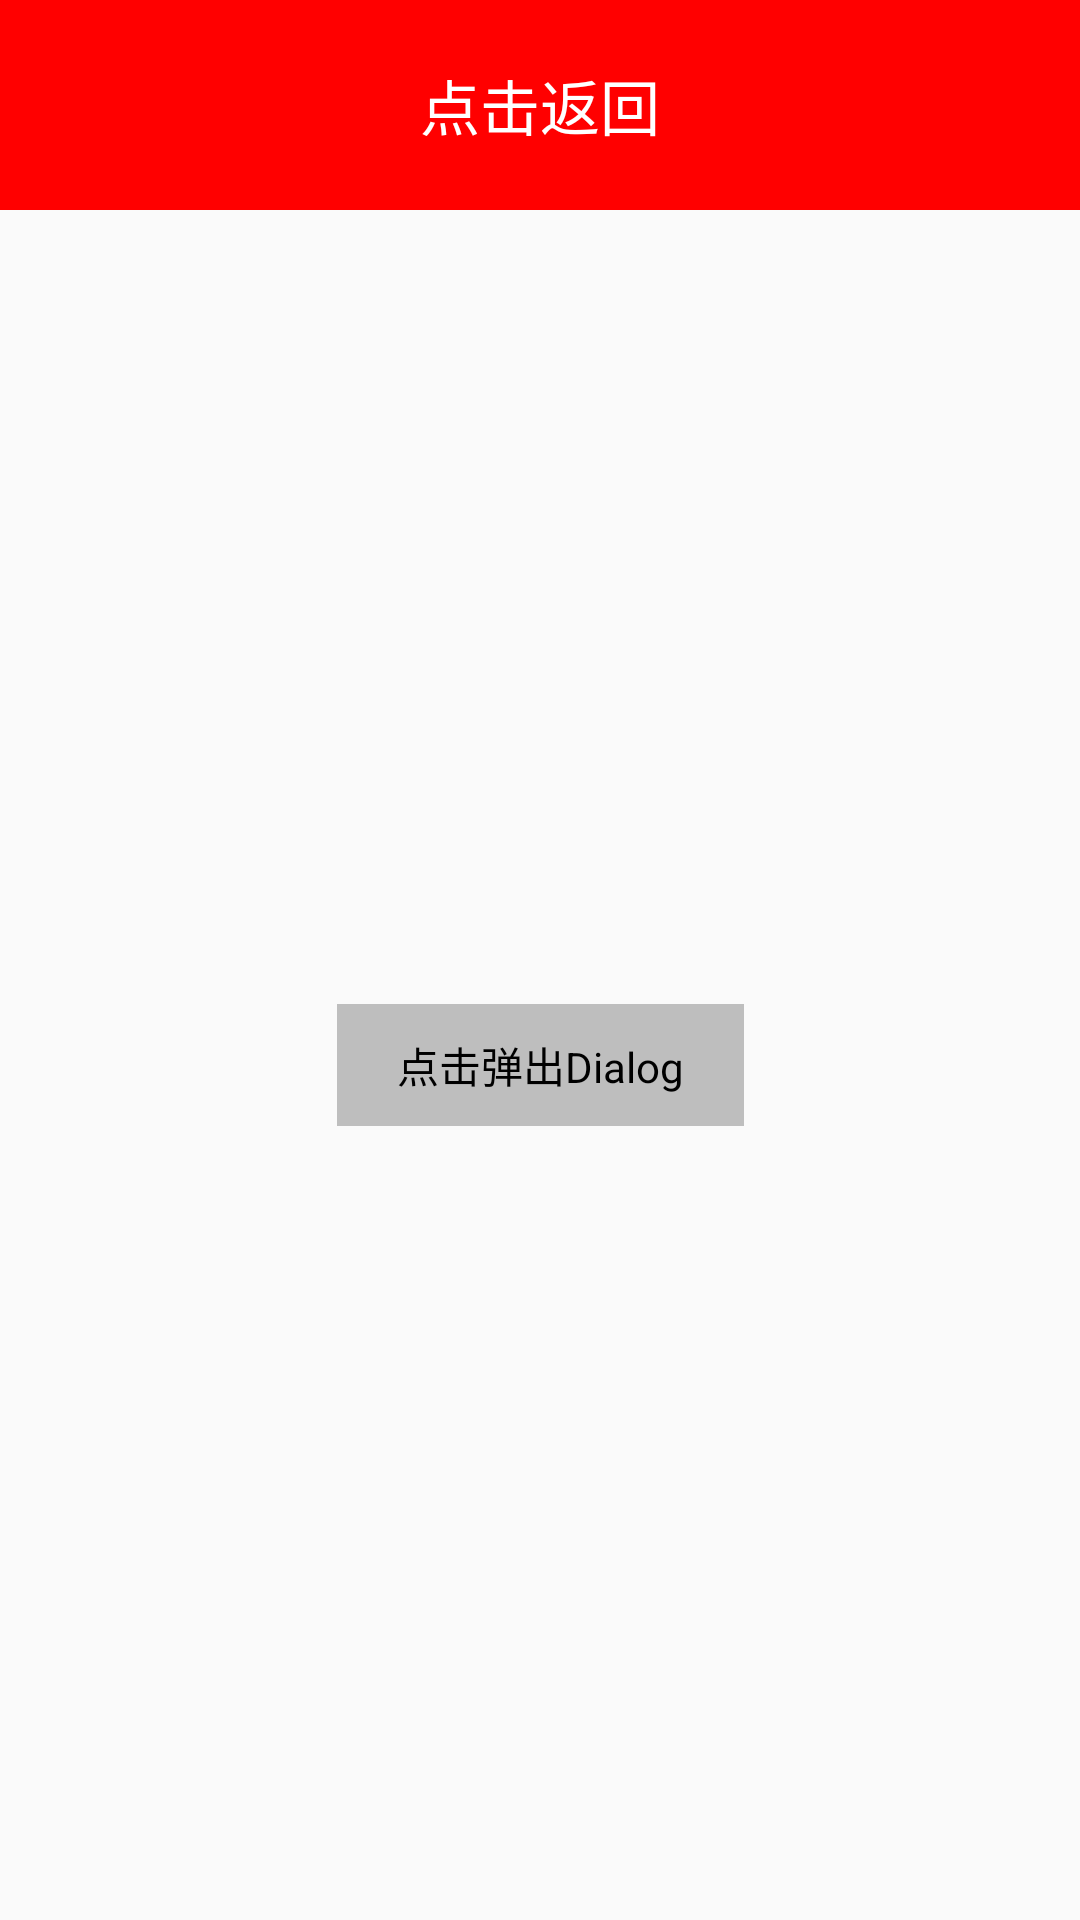

Layout XML and referenced resources for this Android screen:
<!-- AndroidManifest.xml: application theme AppTheme -->
<!-- res/layout/activity_test.xml -->
<?xml version="1.0" encoding="utf-8"?>
<LinearLayout xmlns:android="http://schemas.android.com/apk/res/android"
    xmlns:app="http://schemas.android.com/apk/res-auto"
    xmlns:tools="http://schemas.android.com/tools"
    android:layout_width="match_parent"
    android:layout_height="match_parent"
    android:orientation="vertical">

    <FrameLayout
        android:layout_width="match_parent"
        android:layout_height="70dp"
        android:background="#FF0000">

        <TextView
            android:id="@+id/tv_back"
            android:layout_width="wrap_content"
            android:layout_height="wrap_content"
            android:textColor="#FFFFFF"
            android:textSize="20sp"
            android:text="点击返回"
            android:layout_gravity="center"
            tools:ignore="HardcodedText" />

    </FrameLayout>

    <androidx.constraintlayout.widget.ConstraintLayout
        android:id="@+id/cl_content"
        android:layout_width="match_parent"
        android:layout_height="match_parent">

        <androidx.core.widget.NestedScrollView
            android:id="@+id/nestedScrollView"
            android:layout_width="match_parent"
            android:layout_height="match_parent"
            tools:layout_editor_absoluteX="87dp"
            tools:layout_editor_absoluteY="130dp">

            <ImageView
                android:id="@+id/iv_image"
                android:layout_width="match_parent"
                android:layout_height="wrap_content"
                android:adjustViewBounds="true"
                android:src="@drawable/ic_test_one"
                tools:ignore="ContentDescription" />

        </androidx.core.widget.NestedScrollView>

        <Button
            android:id="@+id/btn_show_dialog"
            android:layout_width="wrap_content"
            android:layout_height="wrap_content"
            android:layout_gravity="center"
            android:text="点击弹出Dialog"
            android:textAllCaps="false"
            android:visibility="gone"
            app:layout_constraintBottom_toBottomOf="parent"
            app:layout_constraintEnd_toEndOf="parent"
            app:layout_constraintStart_toStartOf="parent"
            app:layout_constraintTop_toTopOf="parent"
            tools:ignore="HardcodedText" />

        <TextView
            android:id="@+id/tv_show_dialog"
            android:layout_width="wrap_content"
            android:layout_height="wrap_content"
            android:text="点击弹出Dialog"
            android:background="#BEBEBE"
            android:paddingStart="20dp"
            android:paddingEnd="20dp"
            android:paddingTop="10dp"
            android:paddingBottom="10dp"
            android:textColor="#000000"
            app:layout_constraintBottom_toBottomOf="parent"
            app:layout_constraintEnd_toEndOf="parent"
            app:layout_constraintStart_toStartOf="parent"
            app:layout_constraintTop_toTopOf="parent"
            tools:ignore="HardcodedText" />

    </androidx.constraintlayout.widget.ConstraintLayout>































</LinearLayout>
<!-- resources referenced by this layout -->
<resources>
  <style name="AppTheme" parent="Theme.AppCompat.Light.DarkActionBar">
          
          <item name="windowNoTitle">true</item>
          
          <item name="colorPrimary">@color/colorPrimary</item>
          <item name="colorPrimaryDark">@color/colorPrimaryDark</item>
          <item name="colorAccent">@color/colorAccent</item>
      </style>
  <!-- not gathered from this repository: default colours our renderer supplied (Android Studio template values) -->
  <color name="colorPrimary">#FF6200EE</color>
  <color name="colorPrimaryDark">#FF3700B3</color>
  <color name="colorAccent">#FF03DAC5</color>
</resources>
